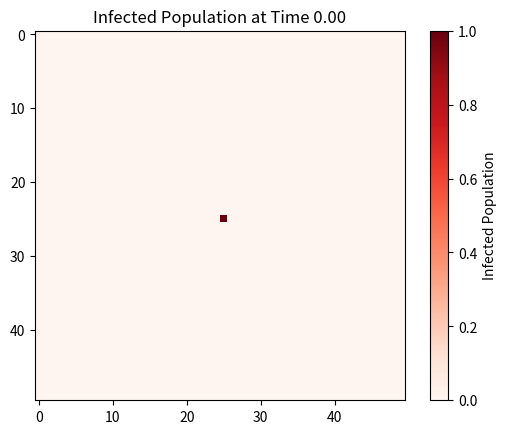

Write Python code to recreate this figure.
import numpy as np
import matplotlib.pyplot as plt

# Parameters
beta = 0.8
gamma = 0.1
mu_S = 0.3
mu_I = 0.3
Lx, Ly = 1.0, 1.0
Nx, Ny = 50, 50
hx, hy = Lx / (Nx - 1), Ly / (Ny - 1)
dt = 0.01
T = 2.0  # Total time
Nt = int(T / dt)

# Initial conditions
S = np.ones((Nx, Ny))
I = np.zeros((Nx, Ny))
I[Nx//2, Ny//2] = 1.0  # Initial infection at the center

# Function to compute the Laplacian
def laplacian(U):
    return (np.roll(U, 1, axis=0) + np.roll(U, -1, axis=0) +
            np.roll(U, 1, axis=1) + np.roll(U, -1, axis=1) -
            4 * U) / (hx * hy)

# Storage for results
S_solution = np.zeros((Nt, Nx, Ny))
I_solution = np.zeros((Nt, Nx, Ny))

# Time-stepping loop
for t in range(Nt):
    # Store the current state
    S_solution[t, :, :] = S
    I_solution[t, :, :] = I
    
    # Compute the Laplacian
    lap_S = laplacian(S)
    lap_I = laplacian(I)
    
    # Update S and I using the discretized equations
    S += dt * (-beta * I * S + mu_S * lap_S)
    I += dt * (beta * I * S - gamma * I + mu_I * lap_I)

"""
# Visualization of results at the final time point
plt.imshow(S_solution[-1, :, :], cmap='Blues', interpolation='nearest')
plt.colorbar(label='Susceptible Population')
plt.title('Susceptible Population at Final Time')
plt.xlabel('x')
plt.ylabel('y')
plt.show()

plt.imshow(I_solution[-1, :, :], cmap='Reds', interpolation='nearest')
plt.colorbar(label='Infected Population')
plt.title('Infected Population at Final Time')
plt.xlabel('x')
plt.ylabel('y')
plt.show()
"""

#Print shape of solutions:
print(S_solution.shape)
print(I_solution.shape)

#Visualising infected over time by animation. Color plot or such that changes over time.
#Animation of infected over time
import matplotlib.animation as animation

# Animation of infected over time
fig, ax = plt.subplots()
cax = ax.imshow(I_solution[0, :, :], cmap='Reds', interpolation='nearest')
fig.colorbar(cax, label='Infected Population')

def update(frame):
    cax.set_array(I_solution[frame, :, :])
    ax.set_title(f'Infected Population at Time {frame*dt:.2f}')
    return cax,

ani = animation.FuncAnimation(fig, update, frames=Nt, interval=300, blit=True)

plt.show()



